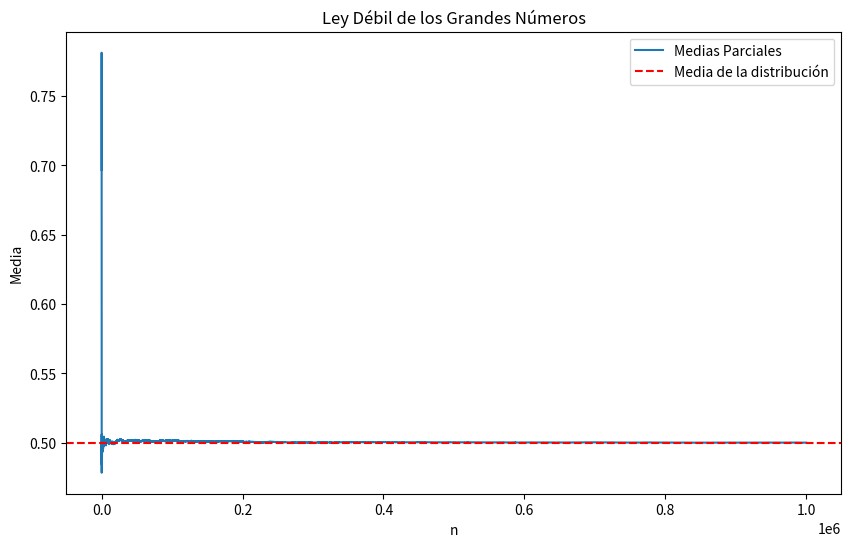
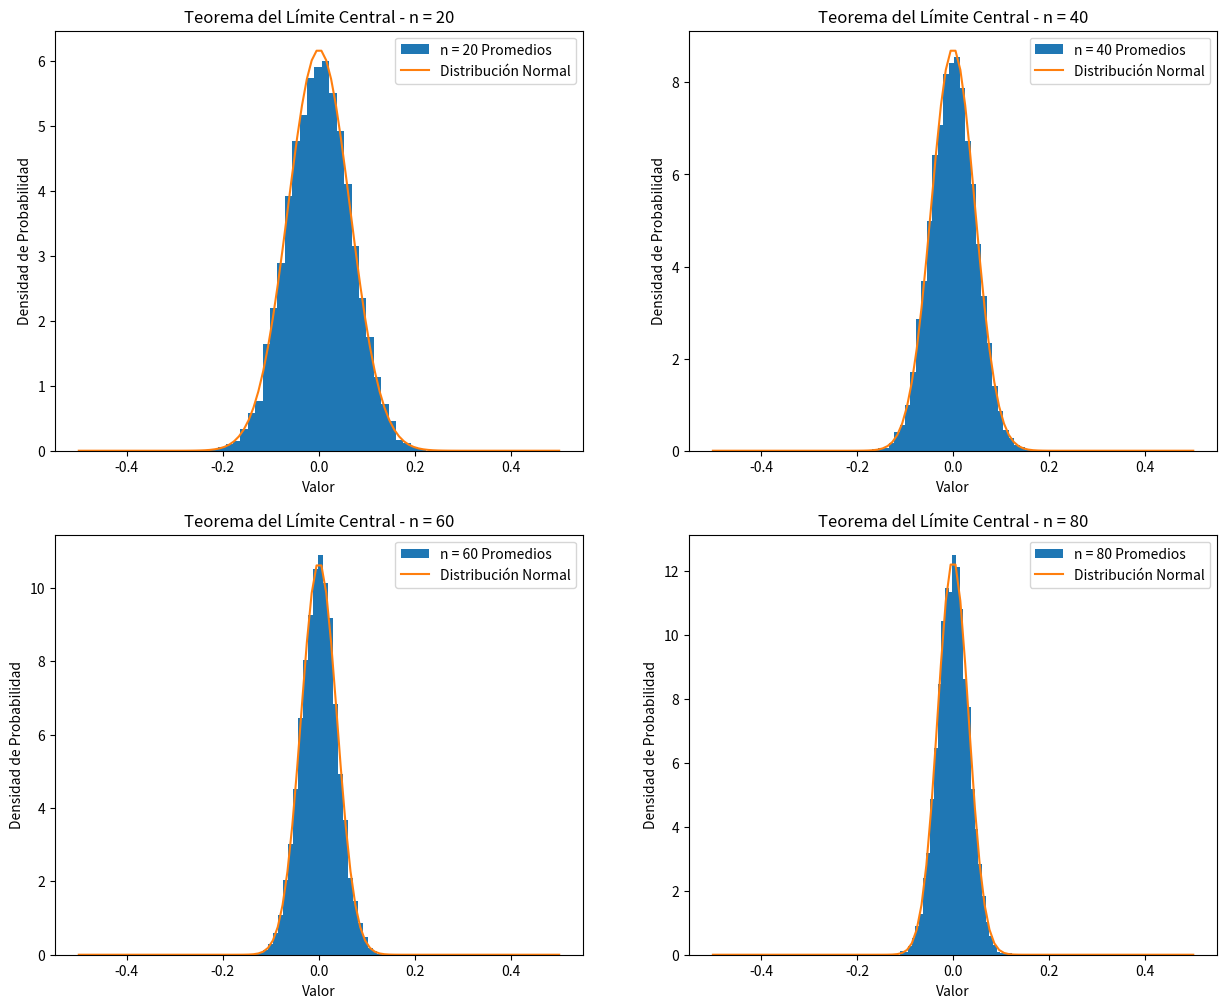

Recreate these plots in Python, in order. (Note: this script raises an exception after producing the figures.)
import numpy as np
import matplotlib.pyplot as plt
from scipy.stats import norm

# a) Ley Débil de los Grandes Números
n_values = 1000000
uniform_samples = np.random.rand(n_values)
partial_means = np.cumsum(uniform_samples) / np.arange(1, n_values + 1)

plt.figure(figsize=(10, 6))
plt.plot(partial_means, label='Medias Parciales')
plt.axhline(y=0.5, color='r', linestyle='--', label='Media de la distribución')
plt.xlabel('n')
plt.ylabel('Media')
plt.legend()
plt.title('Ley Débil de los Grandes Números')
plt.show()

# b) Teorema del Límite Central
n_values = [20, 40, 60, 80, 100]
N_values = [50, 100, 1000, 10000]

plt.figure(figsize=(15, 12))

for n in n_values:
    centered_means = []
    for _ in range(max(N_values)):
        sample = np.random.rand(n)
        mean = np.mean(sample)
        centered_means.append(mean - 0.5)
    plt.subplot(2, 2, n_values.index(n) + 1)
    plt.hist(centered_means, bins=30, density=True, label=f'n = {n} Promedios')
    x = np.linspace(-0.5, 0.5, 100)
    plt.plot(x, norm.pdf(x, loc=0, scale=np.sqrt(1/(12*n))), label='Distribución Normal')
    plt.xlabel('Valor')
    plt.ylabel('Densidad de Probabilidad')
    plt.legend()
    plt.title(f'Teorema del Límite Central - n = {n}')

plt.tight_layout()
plt.show()
